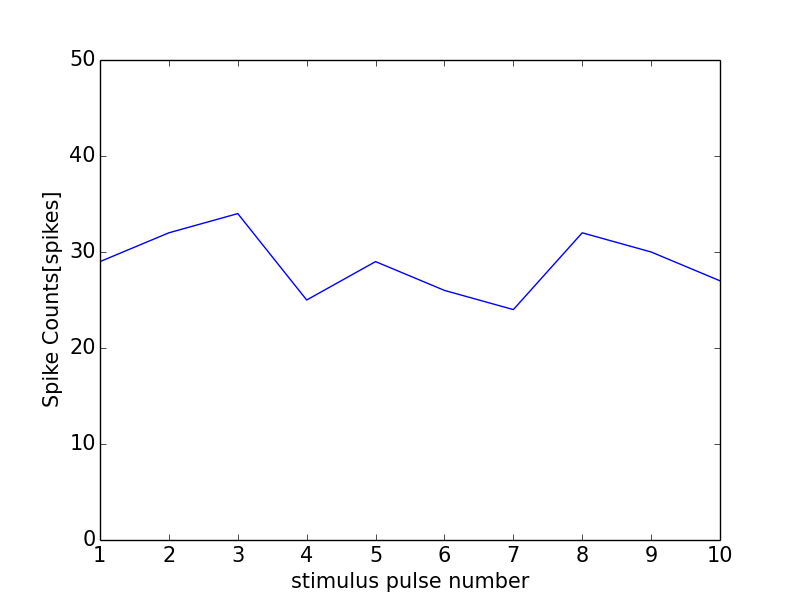

Source data for this figure (header and first rows):
0, 0.0
0, 0
1, 29
2, 32
3, 34
4, 25
5, 29
6, 26
7, 24
8, 32
9, 30
10, 27
11, 1
